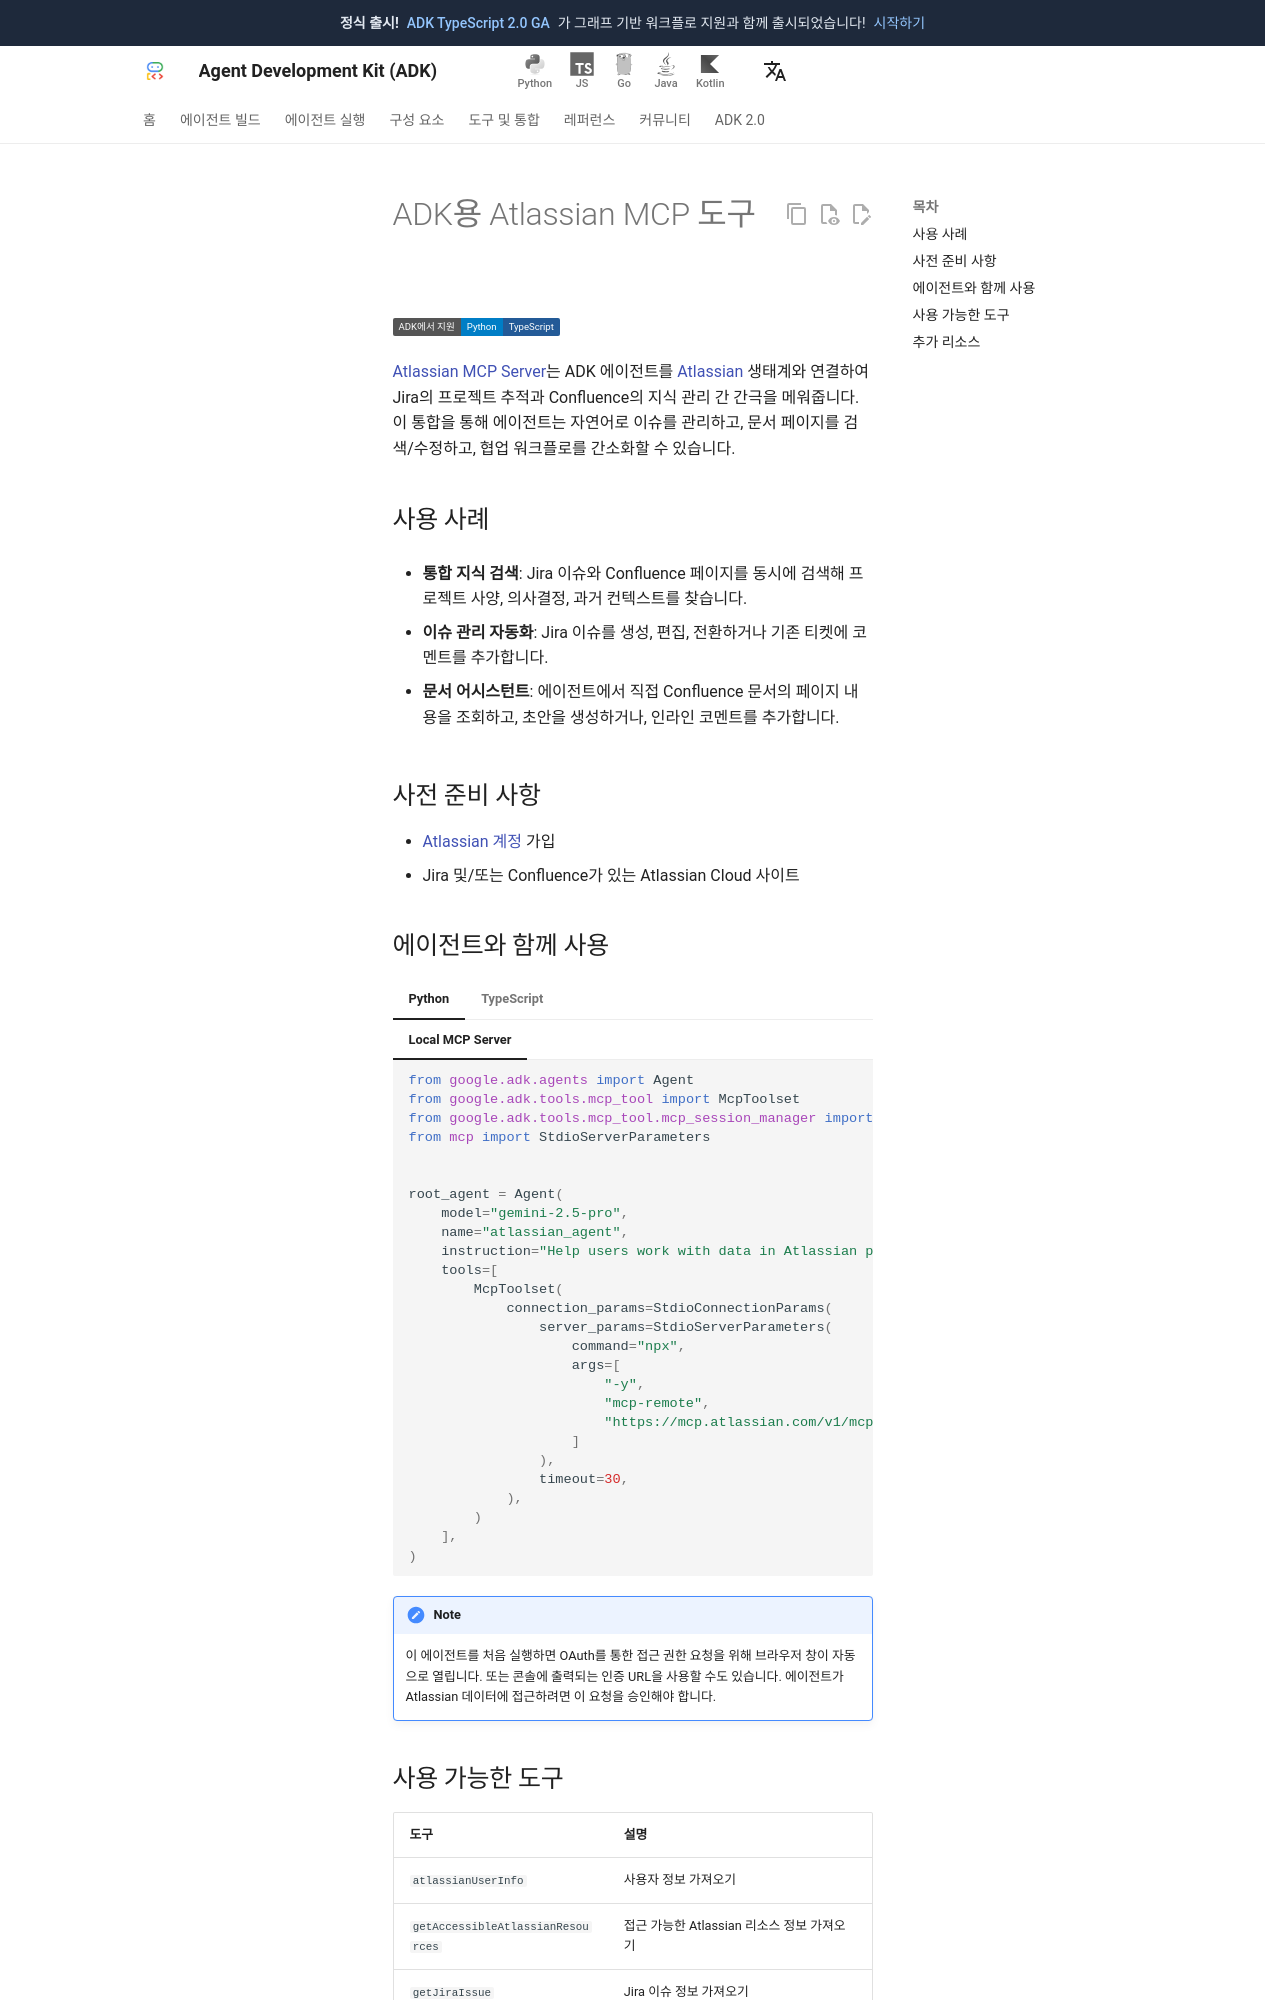

repository: adk-labs/adk-docs · page: ko/integrations/atlassian/index.html · generator: mkdocs

---
catalog_title: Atlassian
catalog_description: 이슈를 관리하고 페이지를 검색하며 팀 콘텐츠를 업데이트합니다
catalog_icon: /integrations/assets/atlassian.png
catalog_tags: ["mcp"]
---

# ADK용 Atlassian MCP 도구

<div class="language-support-tag">
  <span class="lst-supported">ADK에서 지원</span><span class="lst-python">Python</span><span class="lst-typescript">TypeScript</span>
</div>

[Atlassian MCP Server](https://github.com/atlassian/atlassian-mcp-server)는
ADK 에이전트를 [Atlassian](https://www.atlassian.com/)
생태계와 연결하여 Jira의 프로젝트 추적과 Confluence의 지식 관리 간
간극을 메워줍니다. 이 통합을 통해 에이전트는 자연어로
이슈를 관리하고, 문서 페이지를 검색/수정하고,
협업 워크플로를 간소화할 수 있습니다.

## 사용 사례

- **통합 지식 검색**: Jira 이슈와 Confluence 페이지를 동시에 검색해
  프로젝트 사양, 의사결정, 과거 컨텍스트를 찾습니다.

- **이슈 관리 자동화**: Jira 이슈를 생성, 편집, 전환하거나
  기존 티켓에 코멘트를 추가합니다.

- **문서 어시스턴트**: 에이전트에서 직접 Confluence 문서의 페이지 내용을
  조회하고, 초안을 생성하거나, 인라인 코멘트를 추가합니다.

## 사전 준비 사항

- [Atlassian 계정](https://id.atlassian.com/signup) 가입
- Jira 및/또는 Confluence가 있는 Atlassian Cloud 사이트
